Photos from the image-classification dataset "Dataset" in the GitHub repository navya28-S2005/DragonFruit. Its 2 classes are: ripe dragon fruit, unripe dragon fruit.

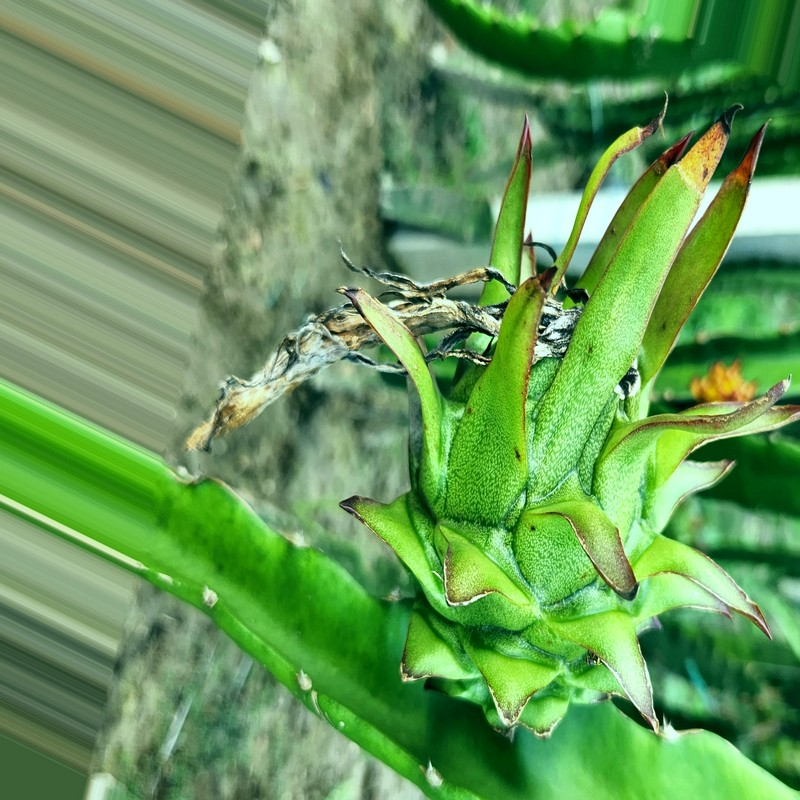
Label: unripe dragon fruit

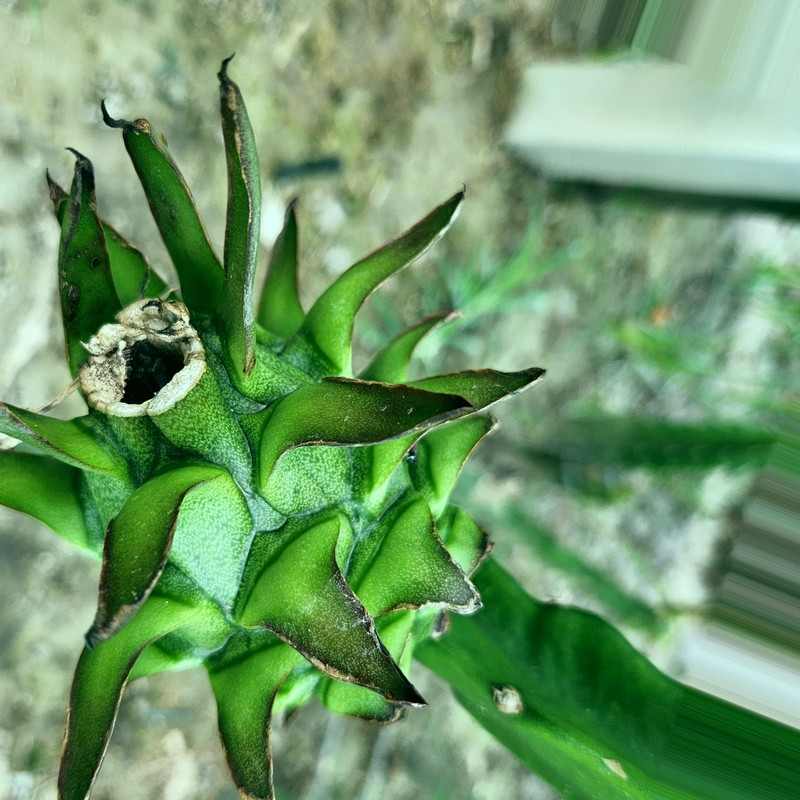
Label: unripe dragon fruit

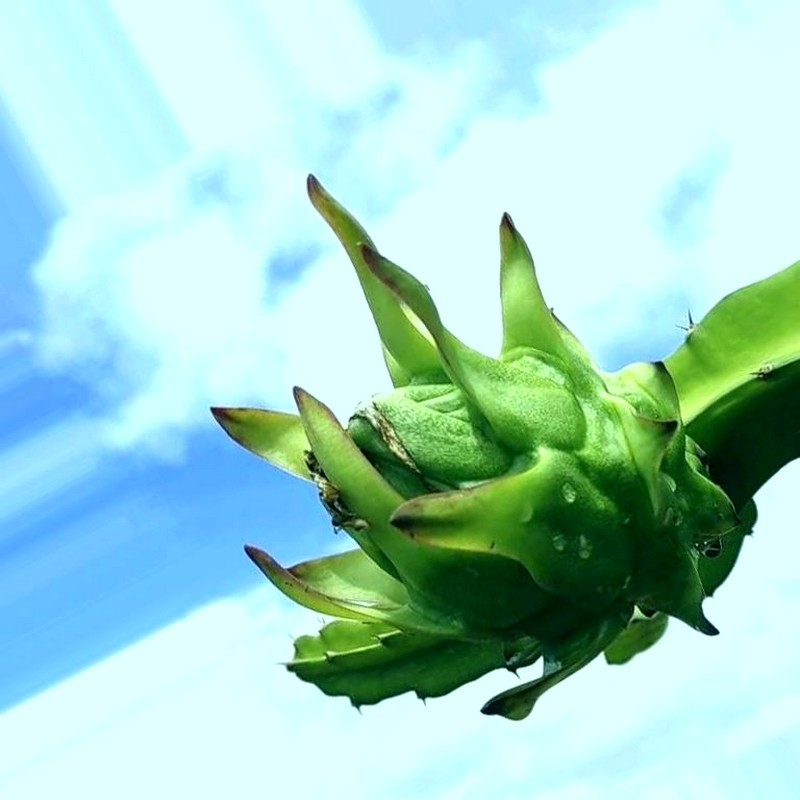
Label: unripe dragon fruit

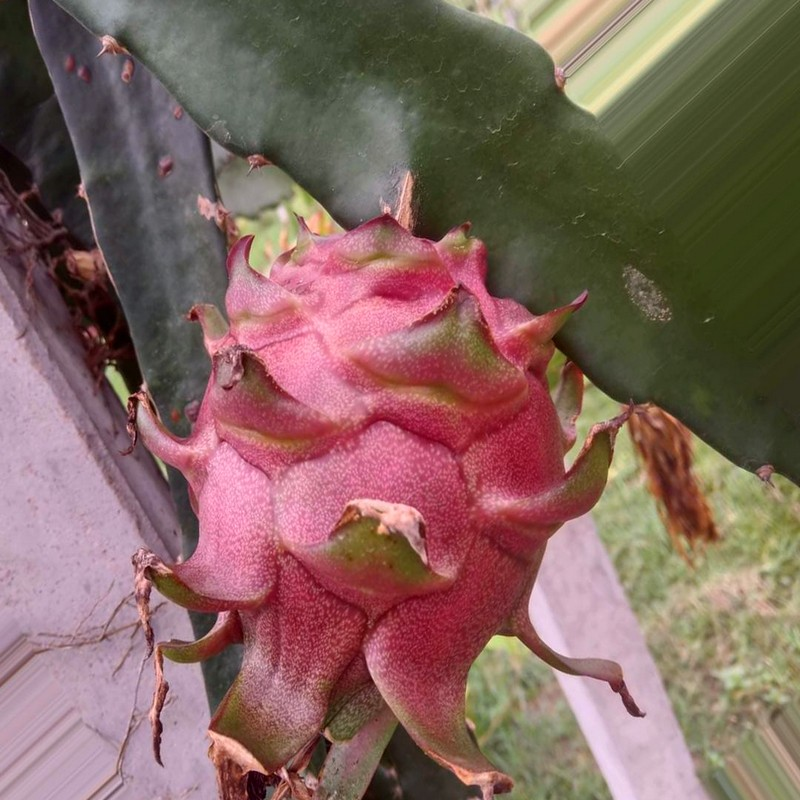
Label: ripe dragon fruit

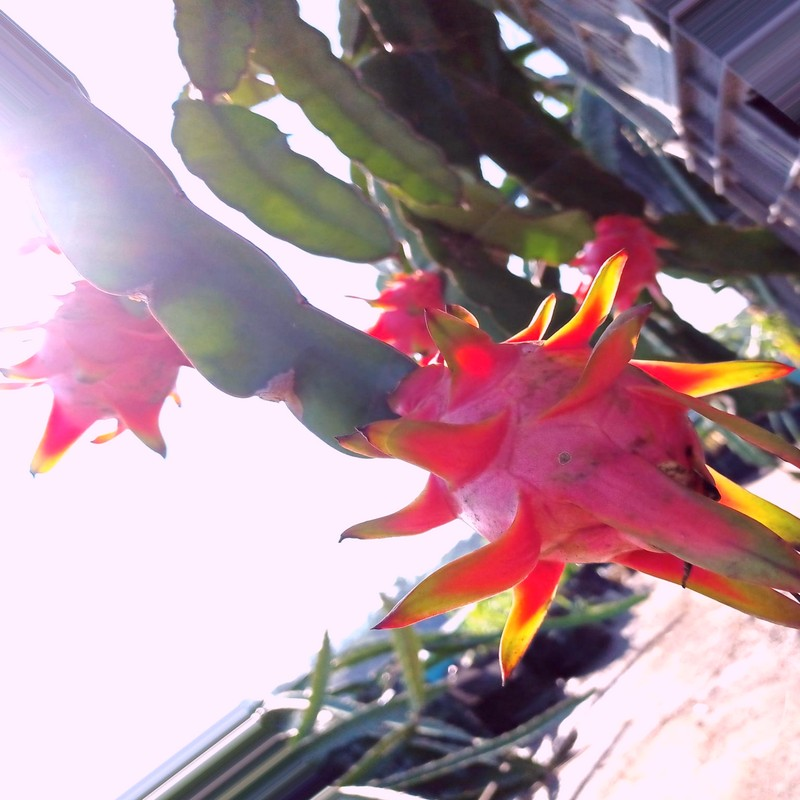
Label: ripe dragon fruit

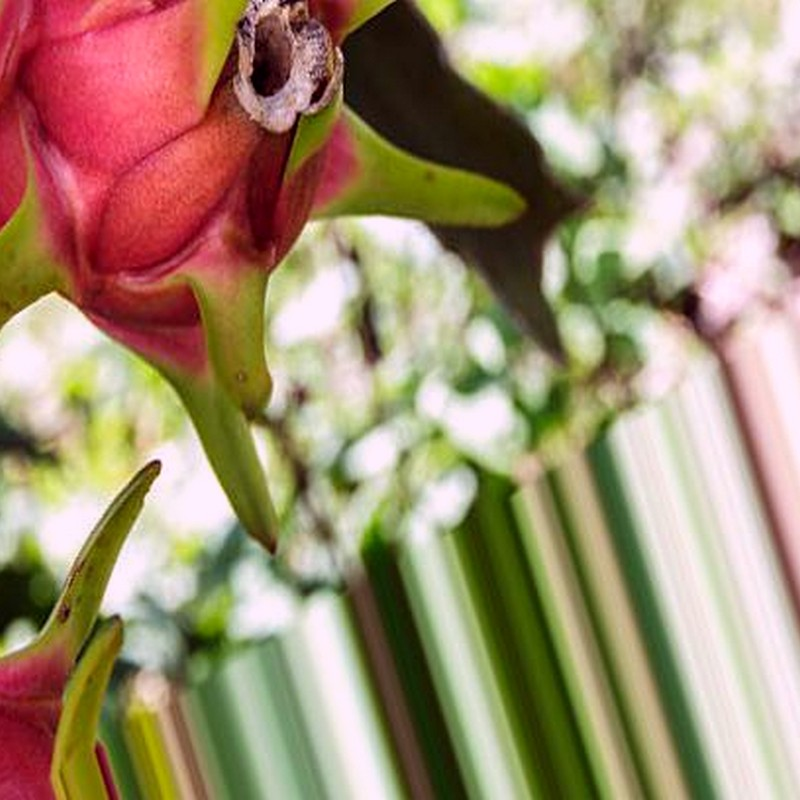
Label: ripe dragon fruit
